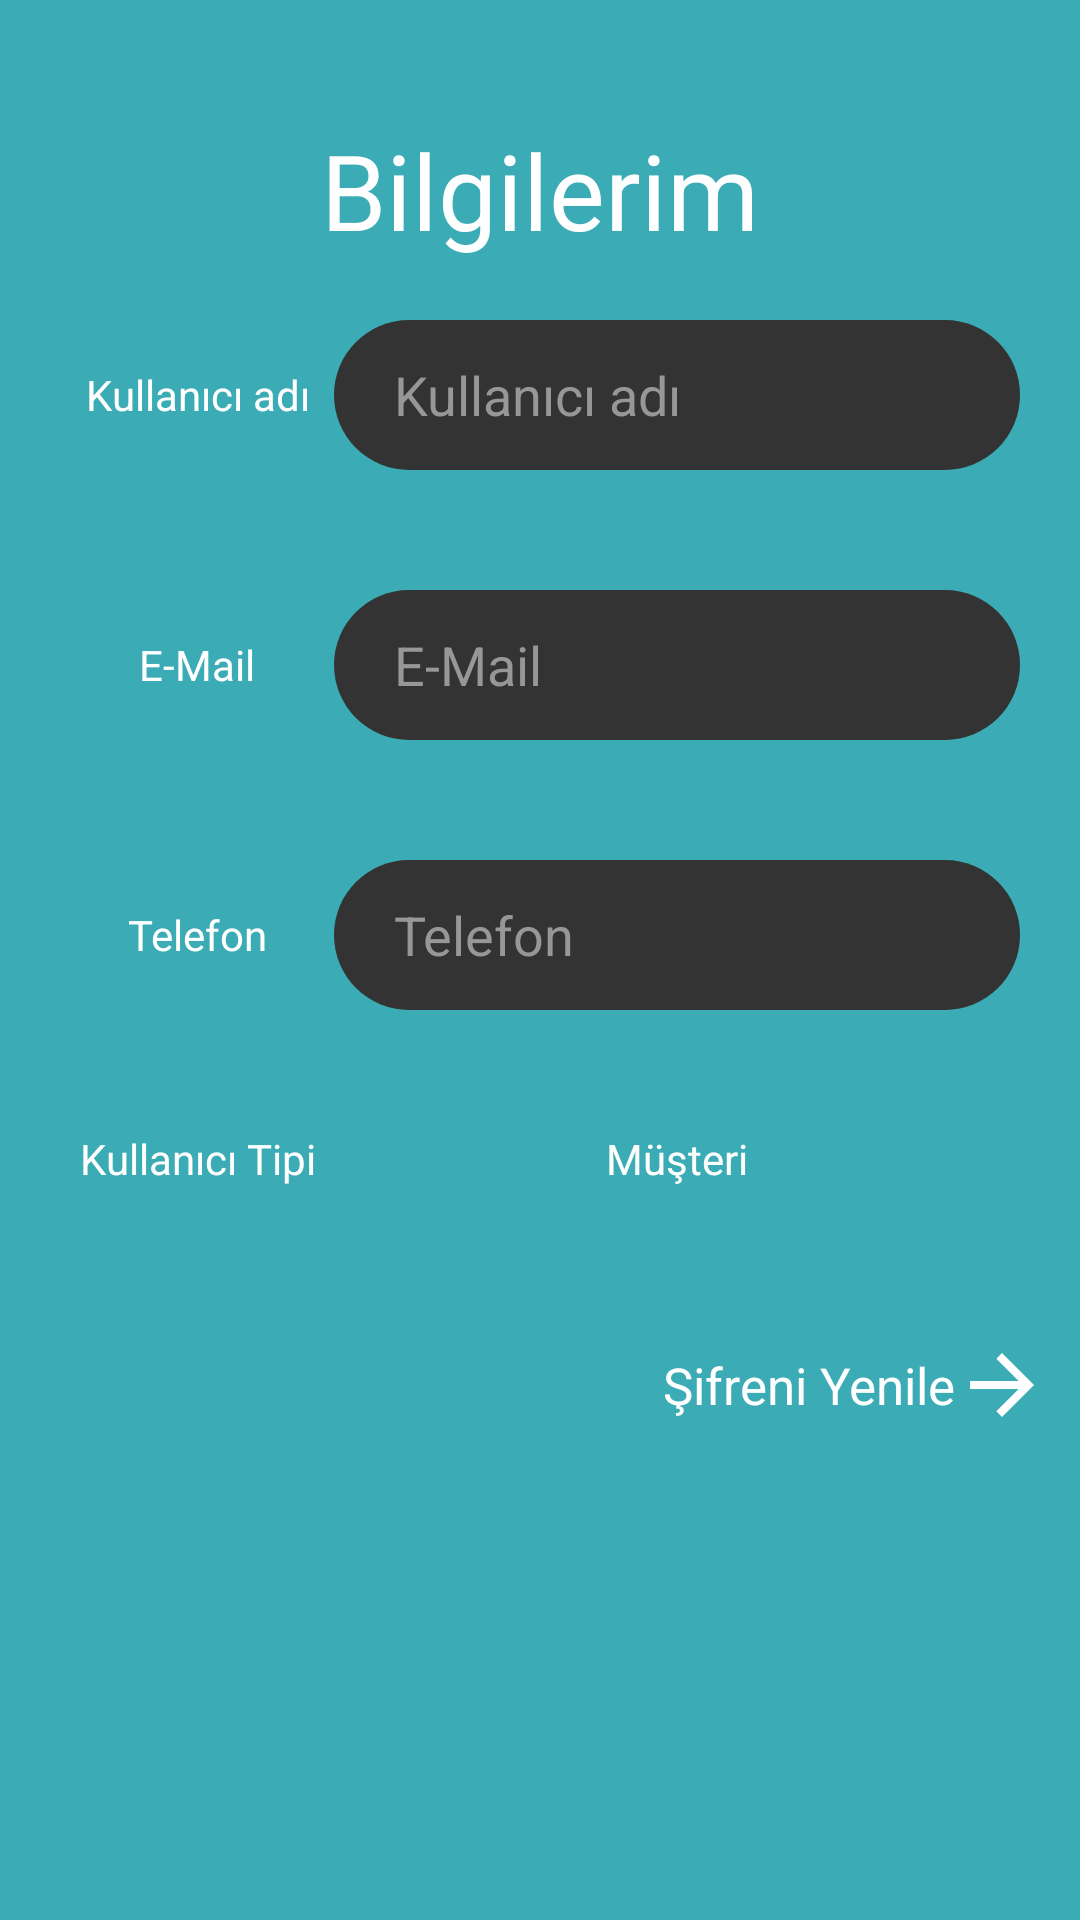

Produce the Android XML layout that renders to this screen, including the resource entries it uses.
<!-- AndroidManifest.xml: application theme Theme.KuryeMusteri -->
<!-- res/layout/fragment_user_information.xml -->
<?xml version="1.0" encoding="utf-8"?>
<LinearLayout
    xmlns:android="http://schemas.android.com/apk/res/android"
    xmlns:app="http://schemas.android.com/apk/res-auto"
    xmlns:tools="http://schemas.android.com/tools"
    android:layout_width="match_parent"
    android:layout_height="match_parent"
    android:background="@color/firstColor"
    android:orientation="vertical"
    tools:context=".view.fragment.UserInformationFragment">

    <TextView
        android:layout_width="wrap_content"
        android:layout_height="wrap_content"
        android:text="@string/user_information"
        android:textColor="@color/white"
        android:textSize="35sp"
        android:layout_gravity="center"
        android:layout_marginTop="40dp" />

    <LinearLayout
        android:layout_width="match_parent"
        android:layout_height="wrap_content"
        android:layout_margin="20dp"
        android:orientation="horizontal">

        <TextView
            android:layout_width="0dp"
            android:layout_weight="2"
            android:layout_height="wrap_content"
            android:text="@string/username"
            android:textAlignment="center"
            android:layout_gravity="center"
            android:textColor="@color/white"/>

        <EditText
            android:id="@+id/user_fragment_username"
            android:layout_width="0dp"
            android:layout_weight="5"
            android:layout_height="50dp"
            android:textColor="@color/white"
            android:textColorHint="@color/hintColor"
            android:inputType="text"
            android:enabled="false"
            android:hint="@string/username"
            android:paddingStart="20dp"
            android:background="@drawable/edit_text"/>
    </LinearLayout>

    <LinearLayout
        android:layout_width="match_parent"
        android:layout_height="wrap_content"
        android:layout_margin="20dp"
        android:orientation="horizontal">

        <TextView
            android:layout_width="0dp"
            android:layout_weight="2"
            android:layout_height="wrap_content"
            android:text="@string/email"
            android:textAlignment="center"
            android:layout_gravity="center"
            android:textColor="@color/white"/>

        <EditText
            android:id="@+id/user_fragment_email"
            android:layout_width="0dp"
            android:layout_weight="5"
            android:layout_height="50dp"
            android:enabled="false"
            android:textColor="@color/white"
            android:textColorHint="@color/hintColor"
            android:inputType="textEmailAddress"
            android:hint="@string/email"
            android:paddingStart="20dp"
            android:background="@drawable/edit_text"/>
    </LinearLayout>

    <LinearLayout
        android:layout_width="match_parent"
        android:layout_height="wrap_content"
        android:layout_margin="20dp"
        android:orientation="horizontal">

        <TextView
            android:layout_width="0dp"
            android:layout_weight="2"
            android:layout_height="wrap_content"
            android:text="@string/phone"
            android:textAlignment="center"
            android:layout_gravity="center"
            android:textColor="@color/white"/>

        <EditText
            android:id="@+id/user_fragment_phone"
            android:layout_width="0dp"
            android:layout_weight="5"
            android:layout_height="50dp"
            android:textColor="@color/white"
            android:textColorHint="@color/hintColor"
            android:inputType="phone"
            android:enabled="false"
            android:hint="@string/phone"
            android:paddingStart="20dp"
            android:background="@drawable/edit_text"/>
    </LinearLayout>

    <LinearLayout
        android:layout_width="match_parent"
        android:layout_height="wrap_content"
        android:layout_margin="20dp"
        android:orientation="horizontal">

        <TextView
            android:layout_width="0dp"
            android:layout_weight="2"
            android:layout_height="wrap_content"
            android:text="@string/usertype"
            android:textAlignment="center"
            android:layout_gravity="center"
            android:textColor="@color/white"/>

        <TextView
            android:id="@+id/user_fragment_user_type"
            android:layout_width="0dp"
            android:layout_weight="5"
            android:layout_height="wrap_content"
            android:text="@string/costumer"
            android:textAlignment="center"
            android:layout_gravity="center"
            android:textColor="@color/white"/>
    </LinearLayout>

    <LinearLayout
        android:id="@+id/user_fragment_total_earn_layout"
        android:layout_width="match_parent"
        android:layout_height="wrap_content"
        android:visibility="gone"
        android:layout_margin="20dp"
        android:orientation="horizontal">

        <TextView
            android:layout_width="0dp"
            android:layout_weight="2"
            android:layout_height="wrap_content"
            android:text="@string/total_earn"
            android:textAlignment="center"
            android:layout_gravity="center"
            android:textColor="@color/white"/>

        <TextView
            android:id="@+id/user_fragment_total_earn"
            android:layout_width="0dp"
            android:layout_weight="5"
            android:layout_height="wrap_content"
            android:textAlignment="center"
            android:layout_gravity="center"
            android:textColor="@color/white"/>
    </LinearLayout>

    <androidx.appcompat.widget.AppCompatButton
        android:id="@+id/user_fragment_confirm_license"
        android:layout_marginTop="30dp"
        android:layout_marginEnd="10dp"
        android:layout_width="200dp"
        android:layout_height="40dp"
        android:text="@string/confirm_license"
        android:gravity="center"
        android:background="@drawable/edit_text"
        android:textColor="@color/white"
        android:layout_gravity="end"
        android:textSize="17sp"
        android:visibility="gone"
        tools:ignore="RtlCompat" />


    <TextView
        android:id="@+id/user_fragment_password_change"
        android:layout_marginTop="30dp"
        android:layout_marginEnd="10dp"
        android:layout_width="match_parent"
        android:layout_height="wrap_content"
        android:text="@string/password_change"
        android:gravity="center"
        android:textAlignment="textEnd"
        android:textColor="@color/white"
        android:textSize="17sp"
        app:drawableEndCompat="@drawable/ic_forward"
        tools:ignore="RtlCompat" />
</LinearLayout>
<!-- resources referenced by this layout -->
<resources>
  <color name="firstColor">#3BACB6</color>
  <color name="hintColor">#979797</color>
  <color name="white">#FFFFFFFF</color>
  <!-- drawable edit_text (drawable) -->
  <?xml version="1.0" encoding="utf-8"?>
  <shape xmlns:android="http://schemas.android.com/apk/res/android">
      <corners android:radius="25dp"/>
      <solid android:color="@color/editTextColor"/>
  </shape>
  <!-- drawable ic_forward (drawable) -->
  <vector android:height="32dp" android:tint="#FFFFFF"
      android:viewportHeight="24" android:viewportWidth="24"
      android:width="32dp" xmlns:android="http://schemas.android.com/apk/res/android">
      <path android:fillColor="@android:color/white" android:pathData="M12,4l-1.41,1.41L16.17,11H4v2h12.17l-5.58,5.59L12,20l8,-8z"/>
  </vector>
  <string name="confirm_license">Ehliyeti Onayla</string>
  <string name="costumer">Müşteri</string>
  <string name="email">E-Mail</string>
  <string name="password_change">Şifreni Yenile</string>
  <string name="phone">Telefon</string>
  <string name="total_earn">Toplam Kazanç</string>
  <string name="user_information">Bilgilerim</string>
  <string name="username">Kullanıcı adı</string>
  <string name="usertype">Kullanıcı Tipi</string>
  <style name="Theme.KuryeMusteri" parent="Theme.MaterialComponents.DayNight.NoActionBar">
          
          <item name="colorPrimary">@color/firstColor</item>
          <item name="colorPrimaryVariant">@color/secondColor</item>
          <item name="colorOnPrimary">@color/white</item>
          
          <item name="colorSecondary">@color/firstColor</item>
          <item name="colorSecondaryVariant">@color/secondColor</item>
          <item name="colorOnSecondary">@color/black</item>
          
          <item name="android:statusBarColor" tools:targetApi="l">?attr/colorPrimaryVariant</item>
          
      </style>
  <color name="editTextColor">#333333</color>
  <color name="secondColor">#2F8F9D</color>
  <color name="black">#FF000000</color>
</resources>
